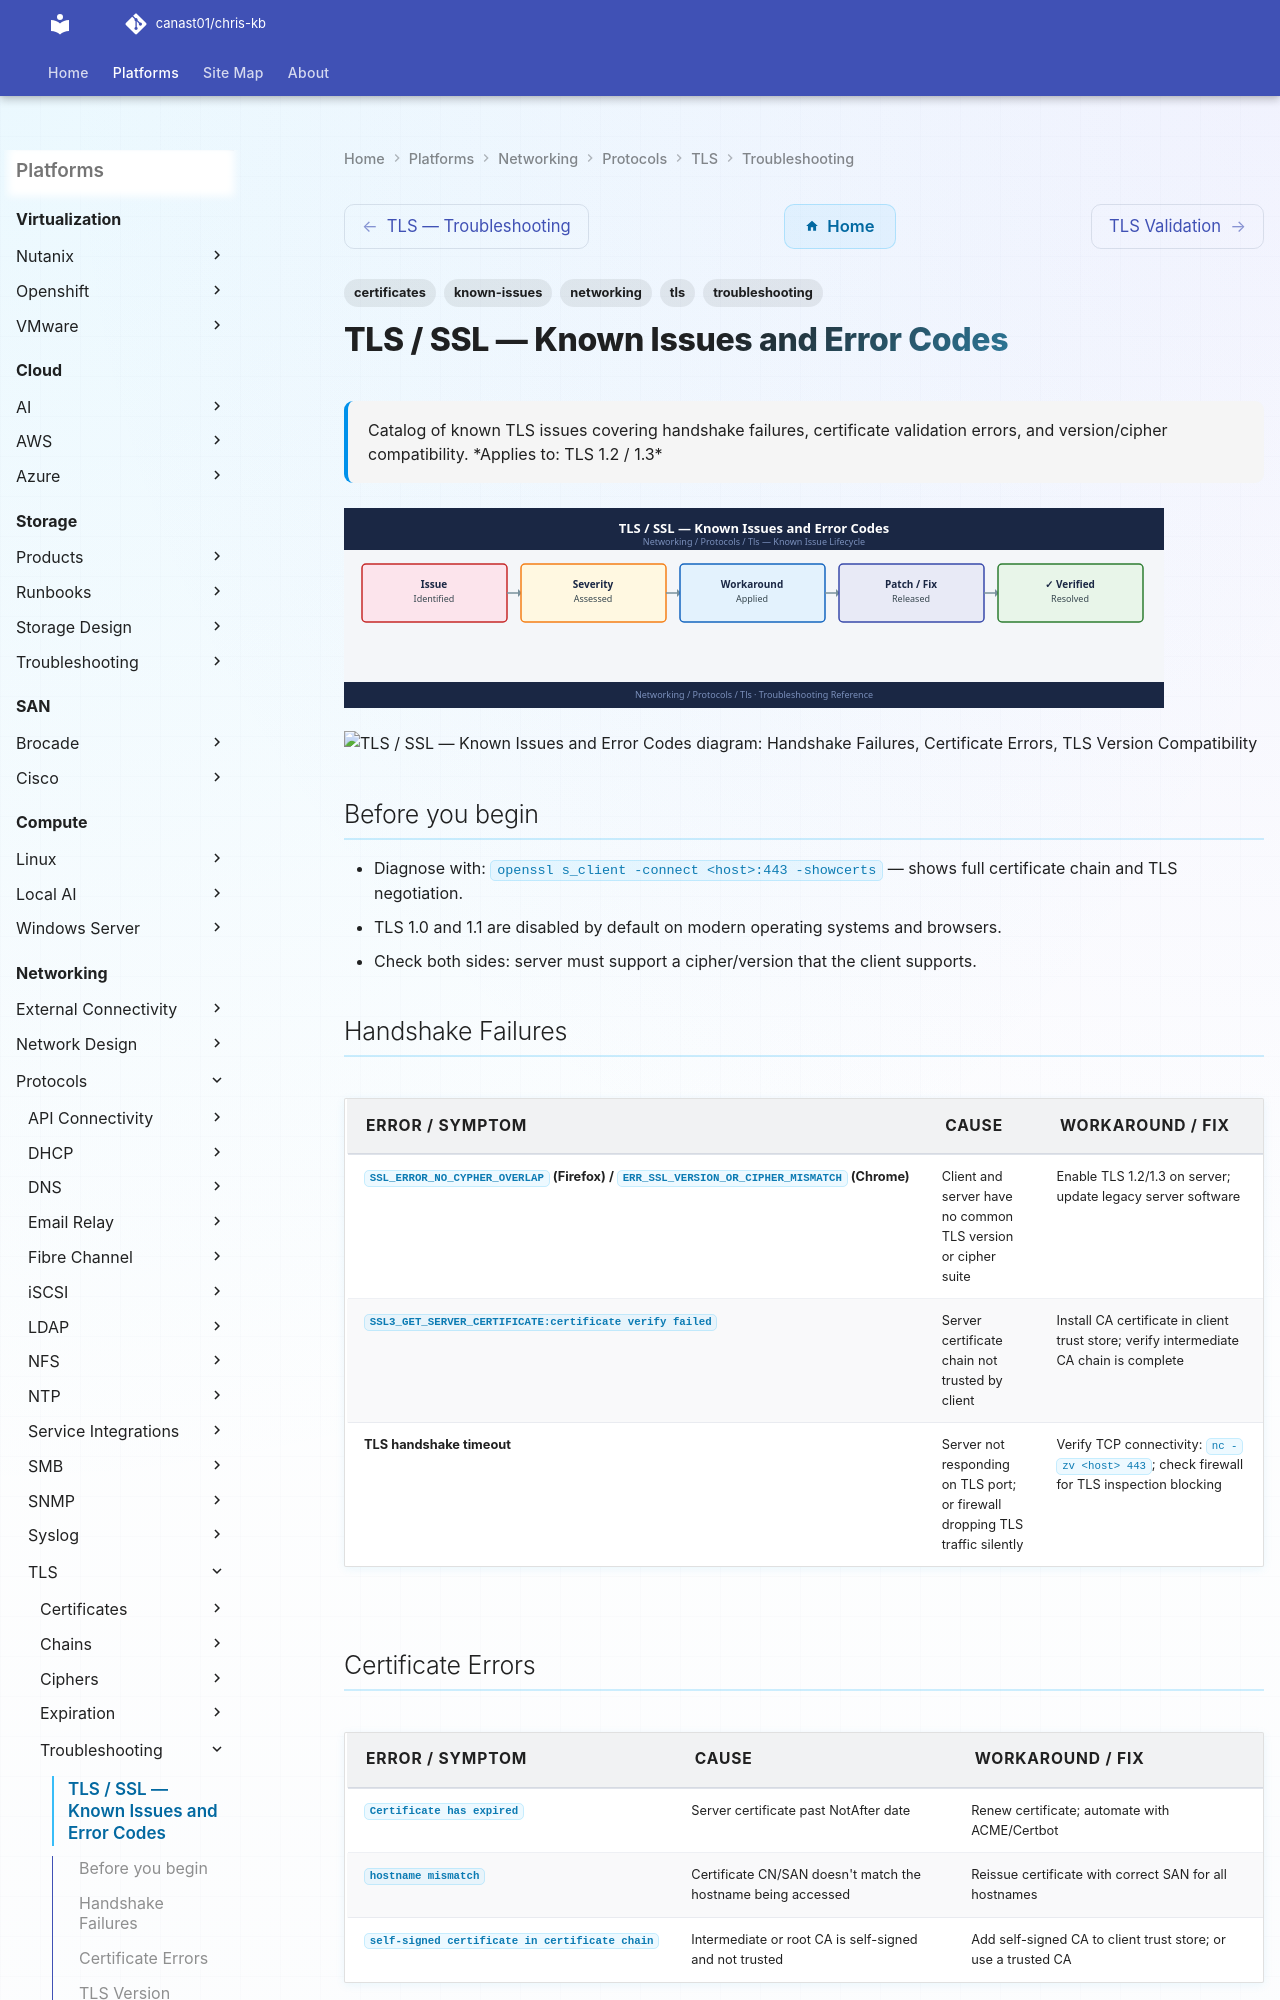

repository: canast01/chris-kb · page: networking/protocols/tls/troubleshooting/known-issues/index.html · generator: mkdocs

---
tags:
  - troubleshooting
  - tls
  - networking
  - certificates
  - known-issues
description: "Catalog of known TLS issues covering handshake failures, certificate validation errors, and version/cipher compatibility."
---
# TLS / SSL — Known Issues and Error Codes

<div class="kb-summary">
Catalog of known TLS issues covering handshake failures, certificate validation errors, and version/cipher compatibility.

*Applies to: TLS 1.2 / 1.3*
</div>
![TLS / SSL — Known Issues and Error Codes](../../../../assets/networking-protocols-tls-troubleshooting-known-issues.svg)





```d2
direction: down

symptom: Identify Symptom {shape: diamond}
handshake_failures: "Handshake Failures" {shape: rectangle}
certificate_errors: "Certificate Errors" {shape: rectangle}
tls_version_compatibility: "TLS Version Compatibility" {shape: rectangle}
resolution: Resolve or Escalate {shape: oval}

symptom -> handshake_failures: investigate
symptom -> certificate_errors: investigate
symptom -> tls_version_compatibility: investigate
handshake_failures -> resolution
certificate_errors -> resolution
tls_version_compatibility -> resolution
```
